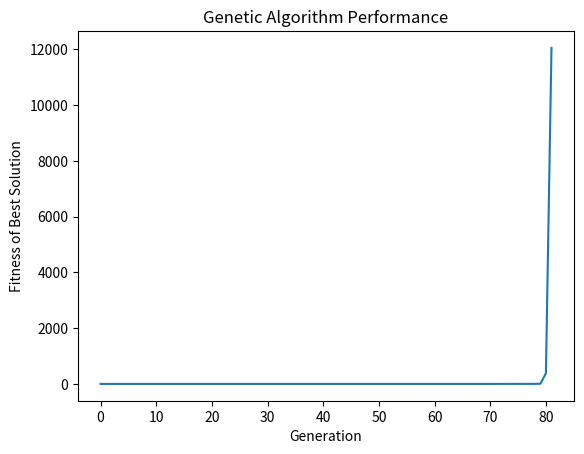

The matplotlib source for this figure:
# A simple genetic algorithm to satisfy the expression below in th function foo
# ref https://www.youtube.com/watch?v=4XZoVQOt-0I

import random
import matplotlib.pyplot as plt

# The function to be optimized
def foo(x,y,z):
    return 6*x**3 + 9*y**2 + 90*z - 25

# Fitness function to calculate the closeness of the solution to the target value
def fitness(x,y,z):
    ans = foo(x,y,z)

    # Return a high fitness value for a solution that satisfies the target value
    if ans == 0:
        return 99999
    else:
        # Return a value proportional to the inverse of the absolute value of the solution 
        return abs(1/ans)


# Generate the initial population of 1000 solutions
solutions = []
for s in range(1000):
    solutions.append( (random.uniform(0,10000), random.uniform(0,10000), random.uniform(0,1000)))

# Initialize variables for the plot
best_solutions = []
generation_nums = []

# Run the genetic algorithm for 10000 generations
for i in range(10000):

    # Evaluate the fitness of all solutions in the current population
    rankedsolutions = []
    for s in solutions:
        rankedsolutions.append( (fitness(s[0],s[1],s[2]),s) )
        
    # Sort the solutions based on their fitness in descending order
    rankedsolutions.sort()
    rankedsolutions.reverse()
    
    # Print the best solution of the current generation
    print(f"=== Gen {i} best solutions === ")
    print(rankedsolutions[0])

    # Add the best solution of the current generation to the plot variables
    best_solutions.append(rankedsolutions[0][0])
    generation_nums.append(i)

    # Exit the loop if the best solution satisfies the target value
    if rankedsolutions[0][0] > 999:
        break	

    # Select the top 100 solutions from the current population
    bestsolutions = rankedsolutions[:100]

    # Extract the elements of the best solutions
    elements = []
    for s in bestsolutions:
        elements.append(s[1][0])
        elements.append(s[1][1])
        elements.append(s[1][2])

    # Create a new generation of 1000 solutions by mutating the elements of the best solutions
    newGen = []
    for _ in range(1000):
        e1 = random.choice(elements) * random.uniform(0.99,1.01)
        e2 = random.choice(elements) * random.uniform(0.99,1.01)
        e3 = random.choice(elements) * random.uniform(0.99,1.01)

        # Add the mutated solution to the new generation
        newGen.append( (e1,e2,e3) )

    # Set the current population to the new generation
    solutions = newGen

# Plot the fitness of the best solution over time
plt.plot(generation_nums, best_solutions)
plt.xlabel('Generation')
plt.ylabel('Fitness of Best Solution')
plt.title('Genetic Algorithm Performance')
plt.show()
